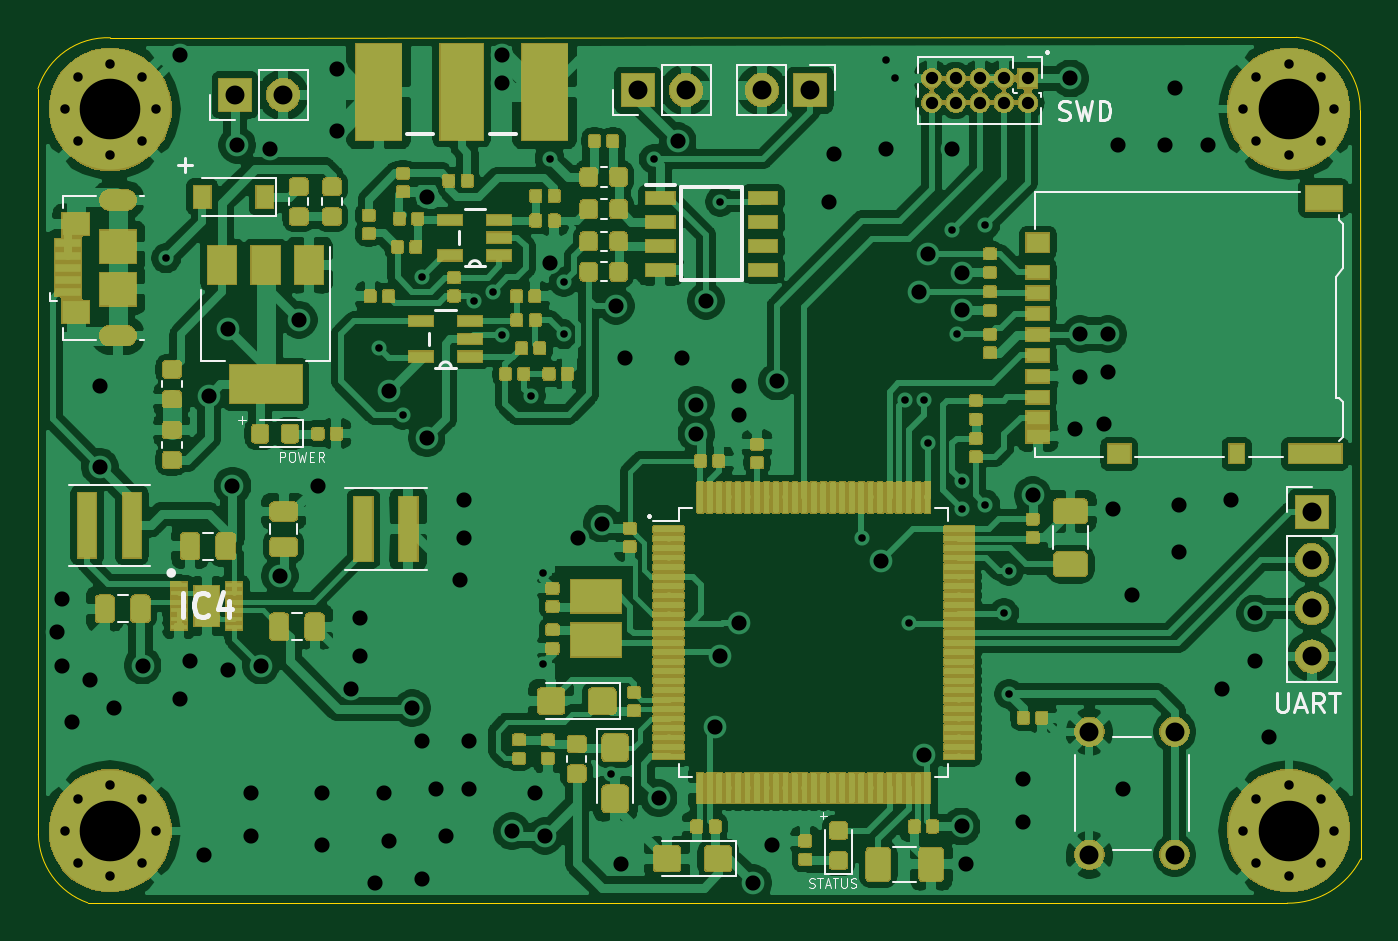
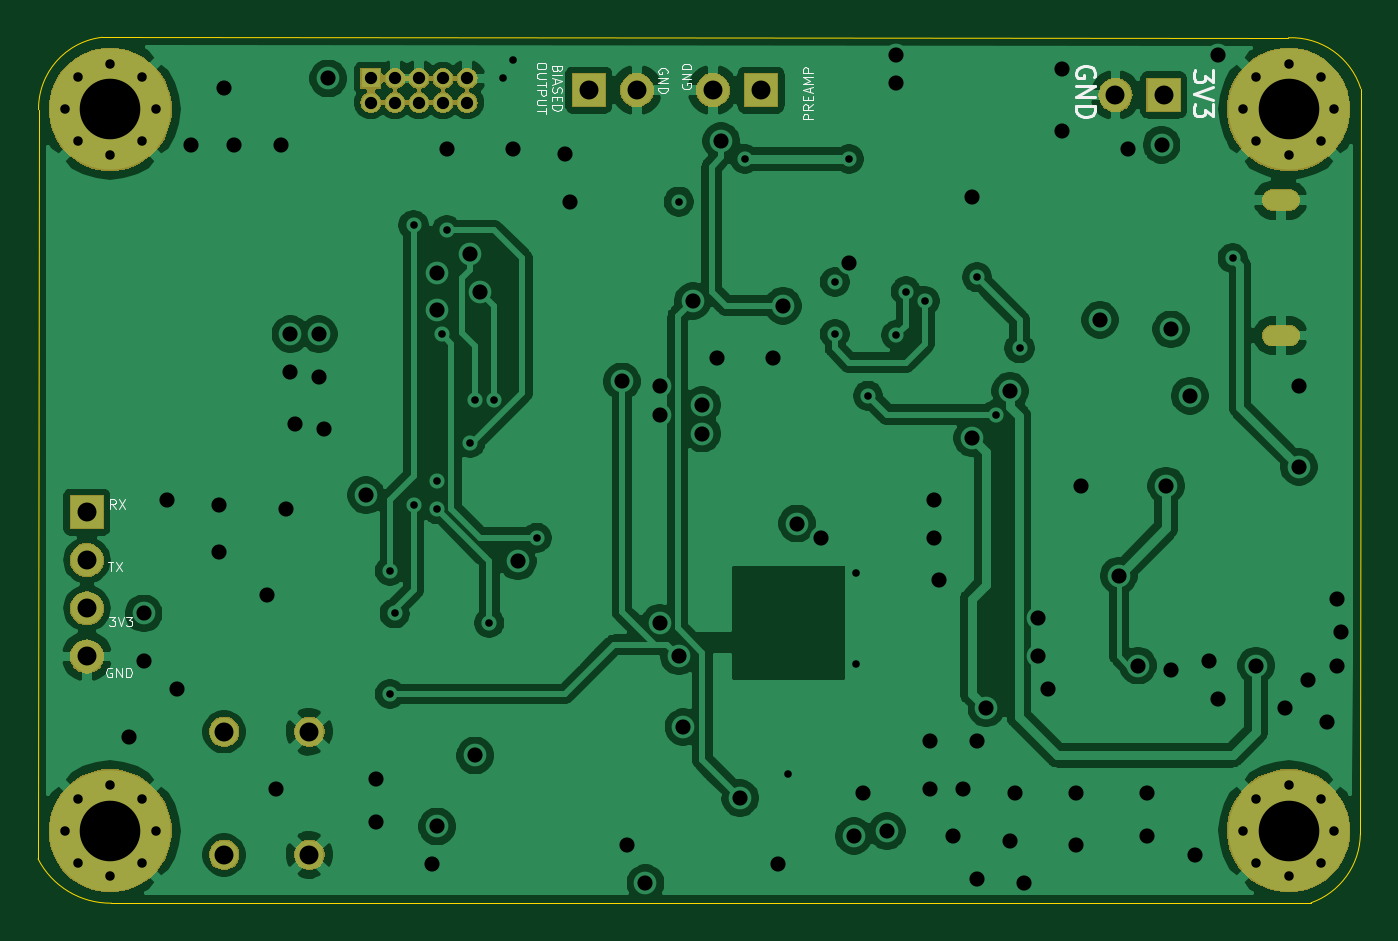
Circuit board: 11 layer files. Board 69.8 x 45.7 mm.
- bottom_copper: F7_100pin-B_Cu.gbr (138046 bytes)
- bottom_mask: F7_100pin-B_Mask.gbr (36916 bytes)
- paste: F7_100pin-B_Paste.gbr (491 bytes)
- bottom_silk: F7_100pin-B_SilkS.gbr (10231 bytes)
- outline: F7_100pin-Edge_Cuts.gbr (993 bytes)
- top_copper: F7_100pin-F_Cu.gbr (634962 bytes)
- top_mask: F7_100pin-F_Mask.gbr (208332 bytes)
- paste: F7_100pin-F_Paste.gbr (368826 bytes)
- top_silk: F7_100pin-F_SilkS.gbr (13795 bytes)
- inner_copper: F7_100pin-GND.gbr (153318 bytes)
- drill: F7_100pin.drl (3204 bytes)

=== bottom_copper: F7_100pin-B_Cu.gbr (138046 bytes, source omitted) ===
=== bottom_mask: F7_100pin-B_Mask.gbr (36916 bytes, source omitted) ===
=== paste: F7_100pin-B_Paste.gbr ===
G04 #@! TF.GenerationSoftware,KiCad,Pcbnew,(5.1.4)-1*
G04 #@! TF.CreationDate,2020-09-14T15:12:37+01:00*
G04 #@! TF.ProjectId,F7_100pin,46375f31-3030-4706-996e-2e6b69636164,rev?*
G04 #@! TF.SameCoordinates,Original*
G04 #@! TF.FileFunction,Paste,Bot*
G04 #@! TF.FilePolarity,Positive*
%FSLAX46Y46*%
G04 Gerber Fmt 4.6, Leading zero omitted, Abs format (unit mm)*
G04 Created by KiCad (PCBNEW (5.1.4)-1) date 2020-09-14 15:12:37*
%MOMM*%
%LPD*%
G04 APERTURE LIST*
G04 APERTURE END LIST*
M02*

=== bottom_silk: F7_100pin-B_SilkS.gbr (10231 bytes, source omitted) ===
=== outline: F7_100pin-Edge_Cuts.gbr ===
G04 #@! TF.GenerationSoftware,KiCad,Pcbnew,(5.1.4)-1*
G04 #@! TF.CreationDate,2020-09-14T15:12:37+01:00*
G04 #@! TF.ProjectId,F7_100pin,46375f31-3030-4706-996e-2e6b69636164,rev?*
G04 #@! TF.SameCoordinates,Original*
G04 #@! TF.FileFunction,Profile,NP*
%FSLAX46Y46*%
G04 Gerber Fmt 4.6, Leading zero omitted, Abs format (unit mm)*
G04 Created by KiCad (PCBNEW (5.1.4)-1) date 2020-09-14 15:12:37*
%MOMM*%
%LPD*%
G04 APERTURE LIST*
%ADD10C,0.050000*%
G04 APERTURE END LIST*
D10*
X62228453Y-23031781D02*
G75*
G02X66049999Y-20350001I3671547J-1168219D01*
G01*
X128683961Y-20324530D02*
G75*
G02X132049999Y-24149999I-433961J-3775470D01*
G01*
X132075949Y-63713315D02*
G75*
G02X128200001Y-66049999I-3825949J1963315D01*
G01*
X64857098Y-66029795D02*
G75*
G02X62250001Y-62399999I1292902J3679795D01*
G01*
X62228453Y-23031782D02*
X62250001Y-62399999D01*
X128200001Y-66049999D02*
X64857098Y-66029796D01*
X132049999Y-24149999D02*
X132075949Y-63713315D01*
X66049999Y-20350001D02*
X128683961Y-20324530D01*
M02*

=== top_copper: F7_100pin-F_Cu.gbr (634962 bytes, source omitted) ===
=== top_mask: F7_100pin-F_Mask.gbr (208332 bytes, source omitted) ===
=== paste: F7_100pin-F_Paste.gbr (368826 bytes, source omitted) ===
=== top_silk: F7_100pin-F_SilkS.gbr (13795 bytes, source omitted) ===
=== inner_copper: F7_100pin-GND.gbr (153318 bytes, source omitted) ===
=== drill: F7_100pin.drl ===
M48
; DRILL file {KiCad (5.1.4)-1} date 14/09/2020 15:12:20
; FORMAT={-:-/ absolute / metric / decimal}
; #@! TF.CreationDate,2020-09-14T15:12:20+01:00
; #@! TF.GenerationSoftware,Kicad,Pcbnew,(5.1.4)-1
FMAT,2
METRIC
T1C0.400
T2C0.450
T3C0.500
T4C0.650
T5C0.800
T6C1.000
T7C3.200
%
G90
G05
T1
X69.0Y-32.0
X80.25Y-36.75
X81.5Y-40.25
X82.5Y-33.0
X85.25Y-34.25
X86.25Y-33.75
X86.75Y-36.06
X88.25Y-39.25
X88.9Y-48.6
X88.9Y-53.4
X89.25Y-26.75
X90.0Y-33.25
X90.0Y-36.0
X92.5Y-59.25
X94.75Y-26.75
X98.25Y-29.0
X105.75Y-46.75
X107.0Y-21.5
X107.5Y-22.5
X108.0Y-39.5
X108.25Y-51.25
X109.0Y-39.5
X109.25Y-41.75
X110.5Y-30.5
X110.75Y-36.0
X111.0Y-43.75
X111.0Y-45.25
X112.25Y-30.25
X112.25Y-45.0
X113.25Y-50.75
X113.5Y-48.5
X113.5Y-55.0
T3
X125.87Y-24.13
X126.573Y-22.433
X126.573Y-25.827
X128.27Y-21.73
X128.27Y-26.53
X129.967Y-22.433
X129.967Y-25.827
X130.67Y-24.13
X63.64Y-24.13
X64.343Y-22.433
X64.343Y-25.827
X66.04Y-21.73
X66.04Y-26.53
X67.737Y-22.433
X67.737Y-25.827
X68.44Y-24.13
X63.64Y-62.23
X64.343Y-60.533
X64.343Y-63.927
X66.04Y-59.83
X66.04Y-64.63
X67.737Y-60.533
X67.737Y-63.927
X68.44Y-62.23
X125.87Y-62.23
X126.573Y-60.533
X126.573Y-63.927
X128.27Y-59.83
X128.27Y-64.63
X129.967Y-60.533
X129.967Y-63.927
X130.67Y-62.23
T4
X109.42Y-22.5
X109.42Y-23.77
X110.69Y-22.5
X110.69Y-23.77
X111.96Y-22.5
X111.96Y-23.77
X113.23Y-22.5
X113.23Y-23.77
X114.5Y-22.5
X114.5Y-23.77
T5
X63.25Y-51.75
X63.5Y-50.0
X63.5Y-53.5
X64.0Y-56.5
X65.0Y-54.25
X65.5Y-38.75
X65.5Y-43.0
X66.25Y-55.75
X67.75Y-53.5
X69.75Y-21.25
X69.75Y-55.25
X70.25Y-53.25
X71.0Y-63.5
X71.25Y-39.25
X72.25Y-35.75
X72.25Y-53.75
X72.5Y-44.0
X72.75Y-26.0
X73.5Y-60.25
X73.5Y-62.5
X74.0Y-53.5
X74.5Y-26.25
X75.0Y-48.75
X76.0Y-35.25
X77.0Y-44.0
X77.25Y-60.25
X77.25Y-63.0
X78.0Y-22.0
X78.0Y-25.25
X78.75Y-54.75
X79.25Y-51.0
X79.25Y-53.0
X80.0Y-65.0
X80.5Y-60.25
X80.75Y-39.0
X80.75Y-62.75
X82.0Y-55.75
X82.5Y-57.5
X82.5Y-64.75
X82.75Y-28.75
X82.75Y-41.5
X83.25Y-60.0
X83.75Y-62.5
X84.5Y-49.0
X84.75Y-44.75
X84.75Y-46.75
X85.0Y-57.5
X85.0Y-60.0
X86.75Y-21.25
X86.75Y-22.75
X87.25Y-62.25
X88.5Y-60.25
X89.0Y-62.5
X89.25Y-32.25
X90.75Y-46.75
X92.0Y-46.0
X92.75Y-34.5
X93.0Y-64.0
X93.25Y-37.25
X95.0Y-60.5
X96.0Y-25.8
X96.25Y-37.25
X97.0Y-39.75
X97.0Y-41.25
X97.5Y-34.25
X98.0Y-56.75
X98.25Y-53.0
X99.25Y-38.75
X99.25Y-40.25
X99.25Y-51.25
X100.0Y-65.0
X101.0Y-63.0
X101.25Y-38.5
X104.0Y-29.0
X104.25Y-26.5
X106.75Y-48.0
X107.0Y-26.25
X108.75Y-33.75
X109.0Y-58.25
X109.25Y-31.75
X110.5Y-26.25
X111.0Y-32.75
X111.0Y-34.75
X111.0Y-62.0
X111.25Y-64.0
X114.25Y-59.5
X114.25Y-61.75
X114.75Y-44.5
X116.75Y-22.5
X117.0Y-41.0
X117.25Y-36.0
X117.25Y-38.25
X118.5Y-40.75
X118.75Y-36.0
X118.75Y-38.0
X119.0Y-45.25
X119.25Y-26.0
X119.5Y-60.0
X120.0Y-49.75
X121.75Y-26.0
X122.25Y-23.0
X122.5Y-45.0
X122.5Y-47.5
X124.0Y-26.0
X124.75Y-54.75
X125.25Y-44.75
X126.5Y-50.75
X126.5Y-53.25
X127.25Y-57.25
T6
X100.46Y-23.114
X103.0Y-23.114
X72.644Y-23.368
X75.184Y-23.368
X129.5Y-45.4
X129.5Y-47.94
X129.5Y-50.48
X129.5Y-53.02
X117.75Y-57.0
X117.75Y-63.5
X122.25Y-57.0
X122.25Y-63.5
X93.9Y-23.114
X96.44Y-23.114
T7
X128.27Y-24.13
X66.04Y-24.13
X66.04Y-62.23
X128.27Y-62.23
T2
G00X66.05Y-28.925
M15
G01X66.85Y-28.925
M16
G05
G00X66.85Y-36.075
M15
G01X66.05Y-36.075
M16
G05
T0
M30
